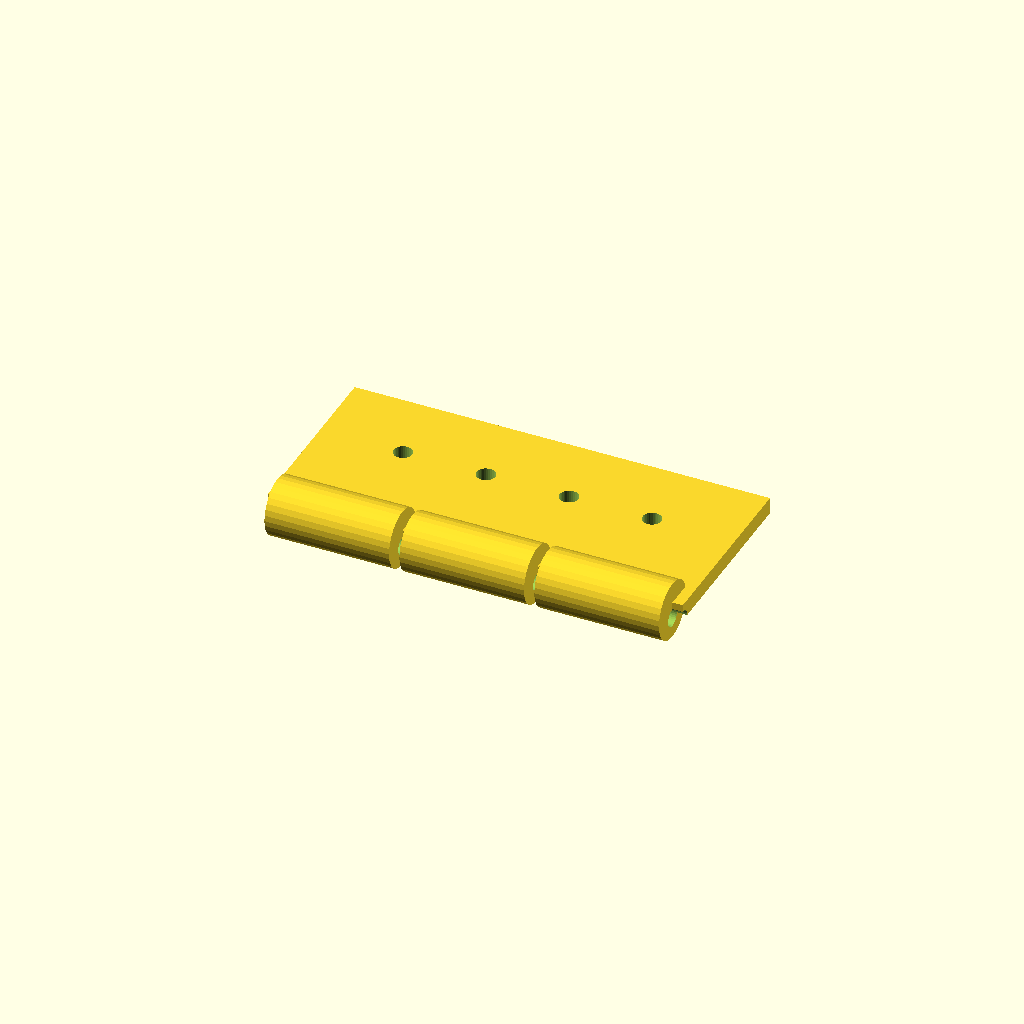
Cell 1 — every parameter at its default value.
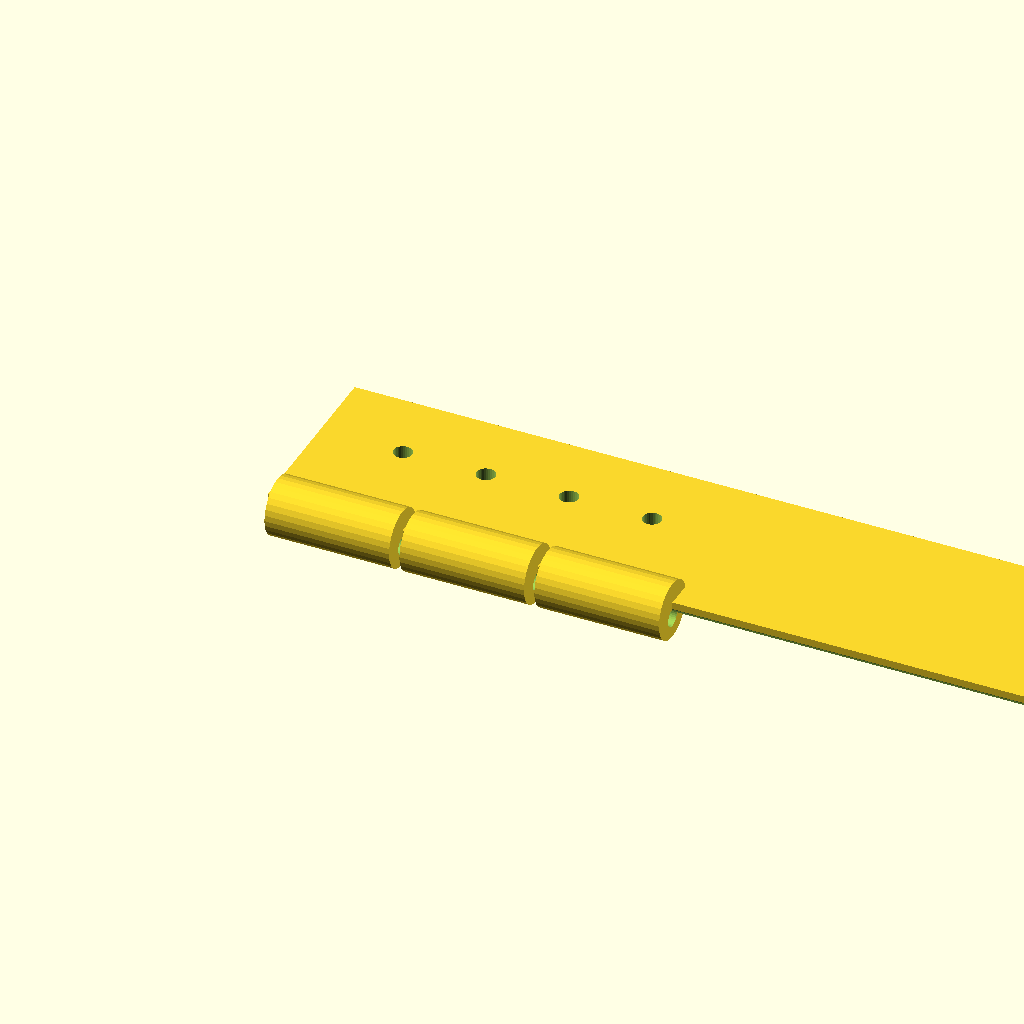
Cell 2: the same model with leaf_len = 200.
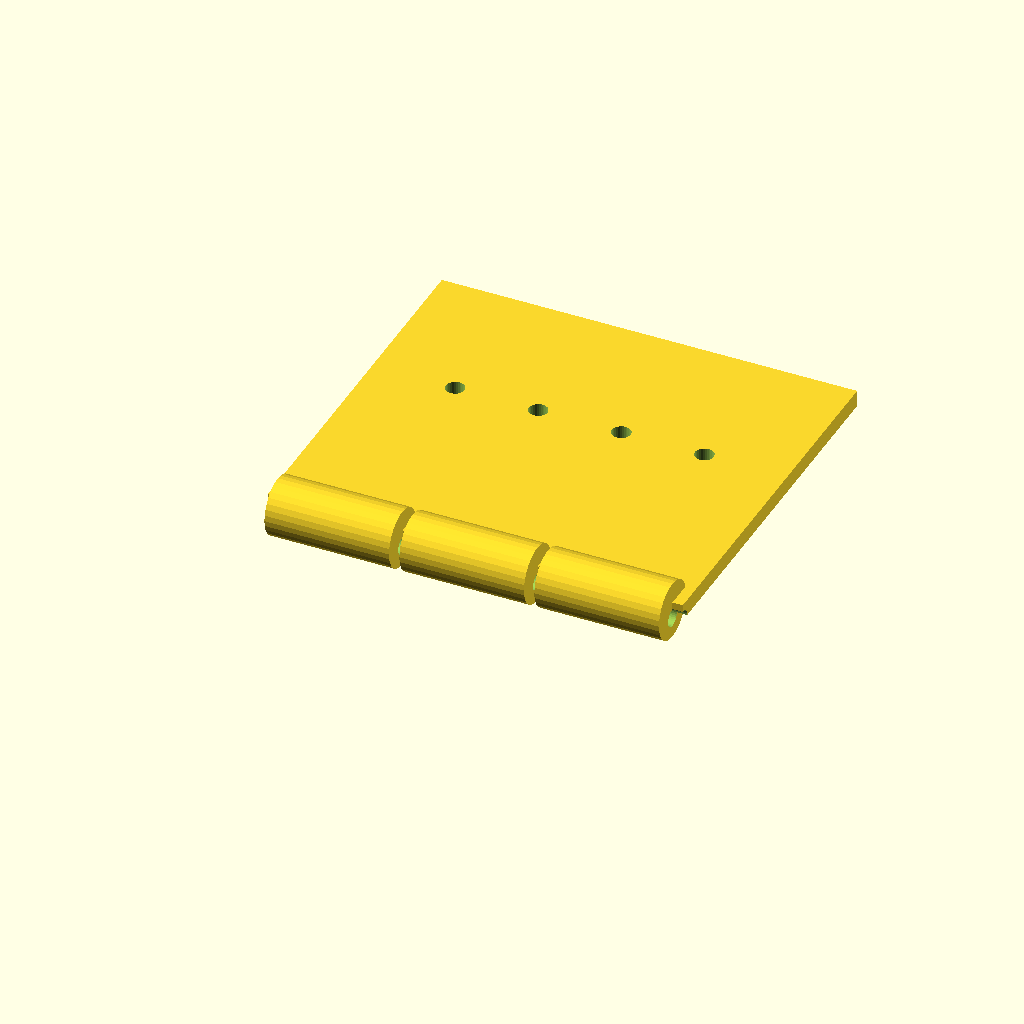
Cell 3 — leaf_w set to 90, the other parameters unchanged.
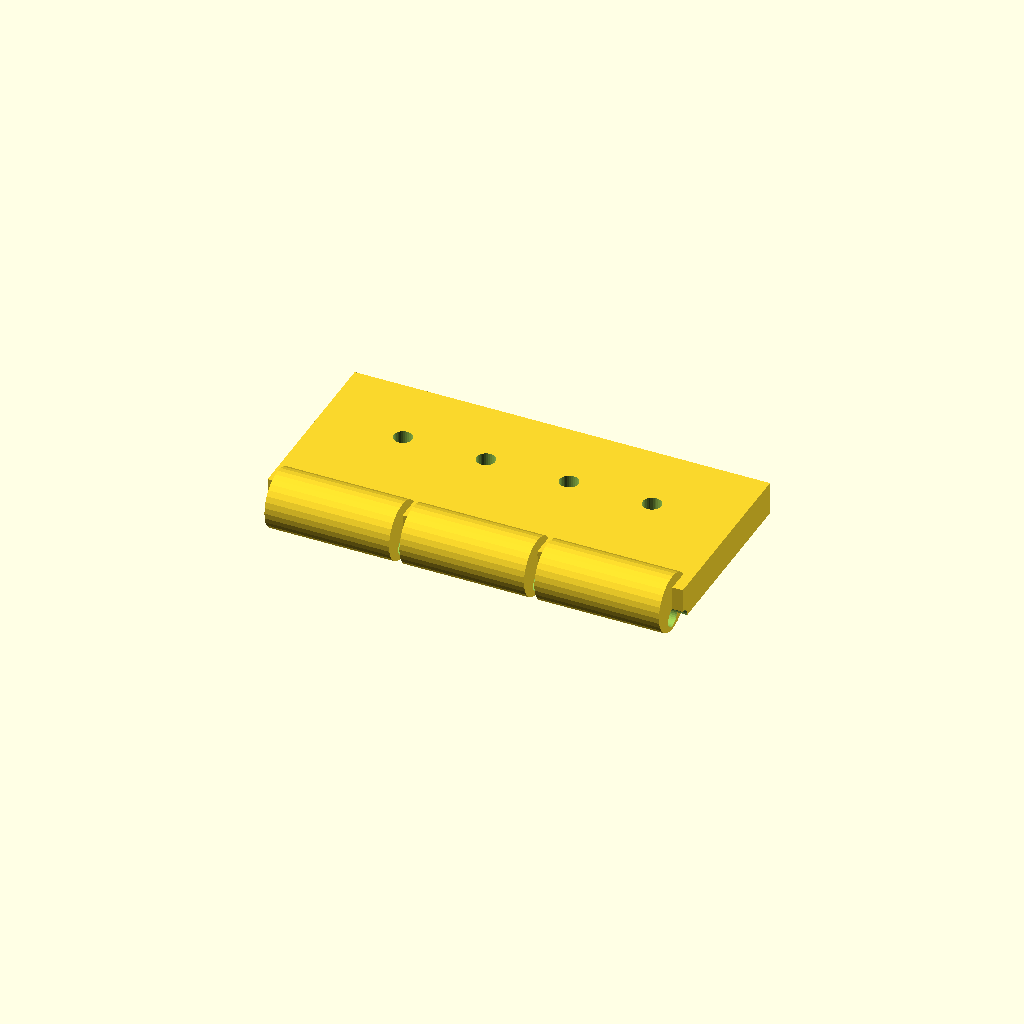
Cell 4 — leaf_t set to 8, the other parameters unchanged.
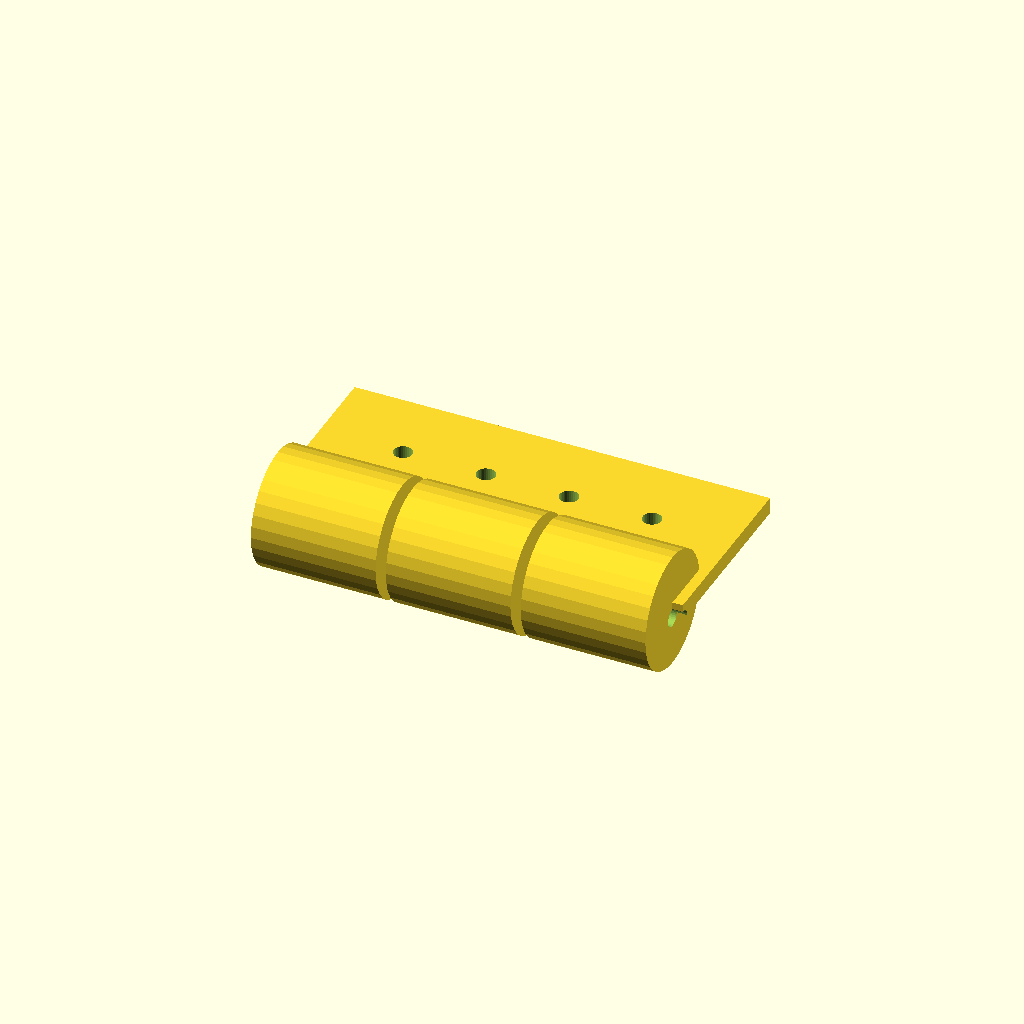
Cell 5 — knuckle_d set to 28, the other parameters unchanged.
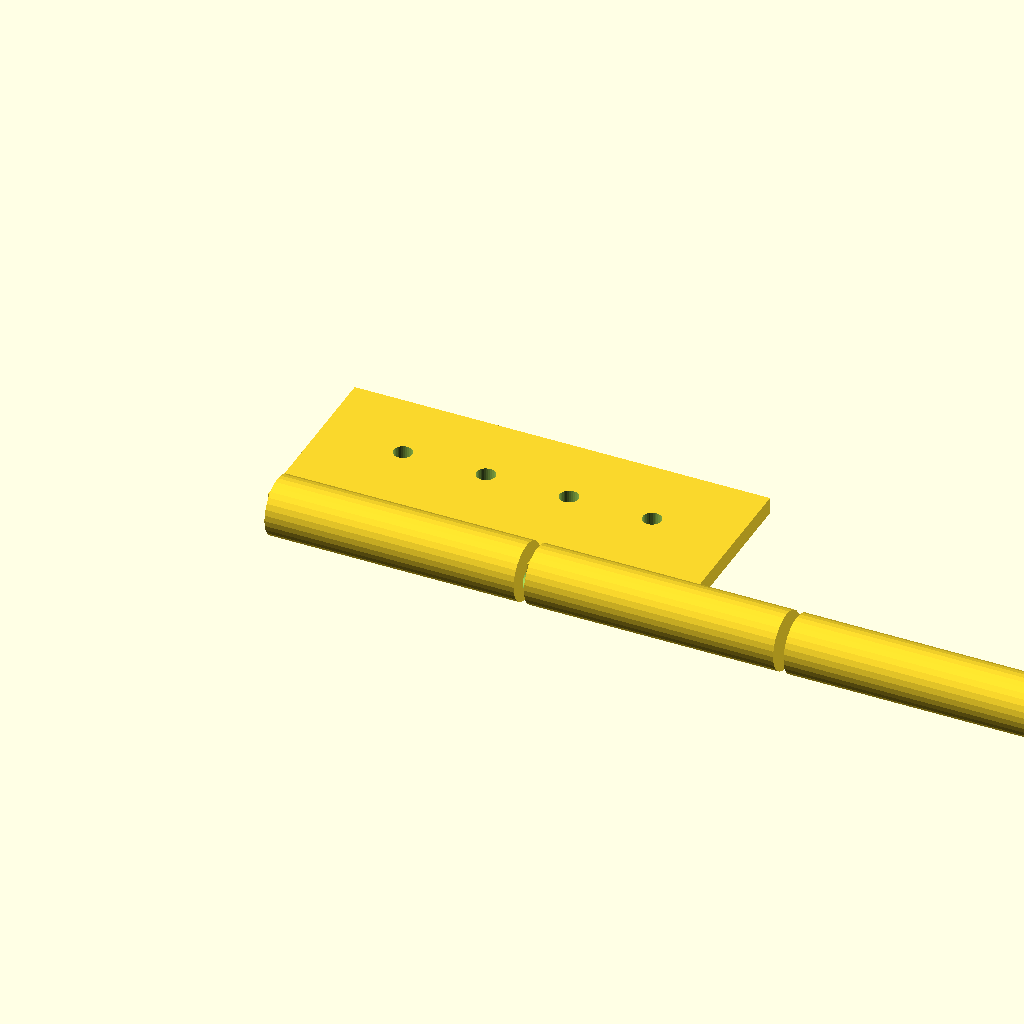
Cell 6 — knuckle_w set to 60, the other parameters unchanged.
One fixed orthographic camera (rotation 55°, 0°, 25°; colour scheme Cornfield) for every cell.
Source of the model, optional_data/data/gen2/hinges/part_0051.scad:
$fn = 32;

// ----------------------------------------------------------------------
// Hinge leaf: 100 x 52 x 14 mm
// ----------------------------------------------------------------------

// --- parameters (mm) ---
leaf_len = 100;           // leaf length, X
leaf_w = 45;              // leaf width, Y
leaf_t = 4;               // leaf thickness
knuckle_d = 14;           // knuckle diameter
knuckle_w = 30;           // knuckle width
knuckle_n = 3;            // number of knuckles
pin_d = 4.48;             // pin bore
gap = 2.5;                // gap between the knuckles
screw_d = 4.5;            // screw clearance

module leaf() {
  cube([leaf_len, leaf_w, leaf_t]);
}

module knuckles() {
  /* barrels sit on the leaf edge, the pin axis at half the leaf thickness */
  for (i = [0 : knuckle_n - 1])
    translate([gap + i * (knuckle_w + gap), 0, leaf_t * 0.5])
      rotate([0, 90, 0]) cylinder(h = knuckle_w, d = knuckle_d);
}

difference() {
  union() {
    leaf();
    knuckles();
  }
  rotate([0, 90, 0]) translate([0, 0, -1])
    cylinder(h = leaf_len + 2, d = pin_d);
  translate([20, leaf_w * 0.6, -1]) cylinder(h = leaf_t + 2, d = screw_d);
  translate([40, leaf_w * 0.6, -1]) cylinder(h = leaf_t + 2, d = screw_d);
  translate([60, leaf_w * 0.6, -1]) cylinder(h = leaf_t + 2, d = screw_d);
  translate([80, leaf_w * 0.6, -1]) cylinder(h = leaf_t + 2, d = screw_d);
}
Customizer parameters (derived from the source; name, type, default, range or options):
leaf_len: number, default 100
leaf_w: number, default 45
leaf_t: number, default 4
knuckle_d: number, default 14
knuckle_w: number, default 30
knuckle_n: number, default 3
pin_d: number, default 4.48
gap: number, default 2.5
screw_d: number, default 4.5
